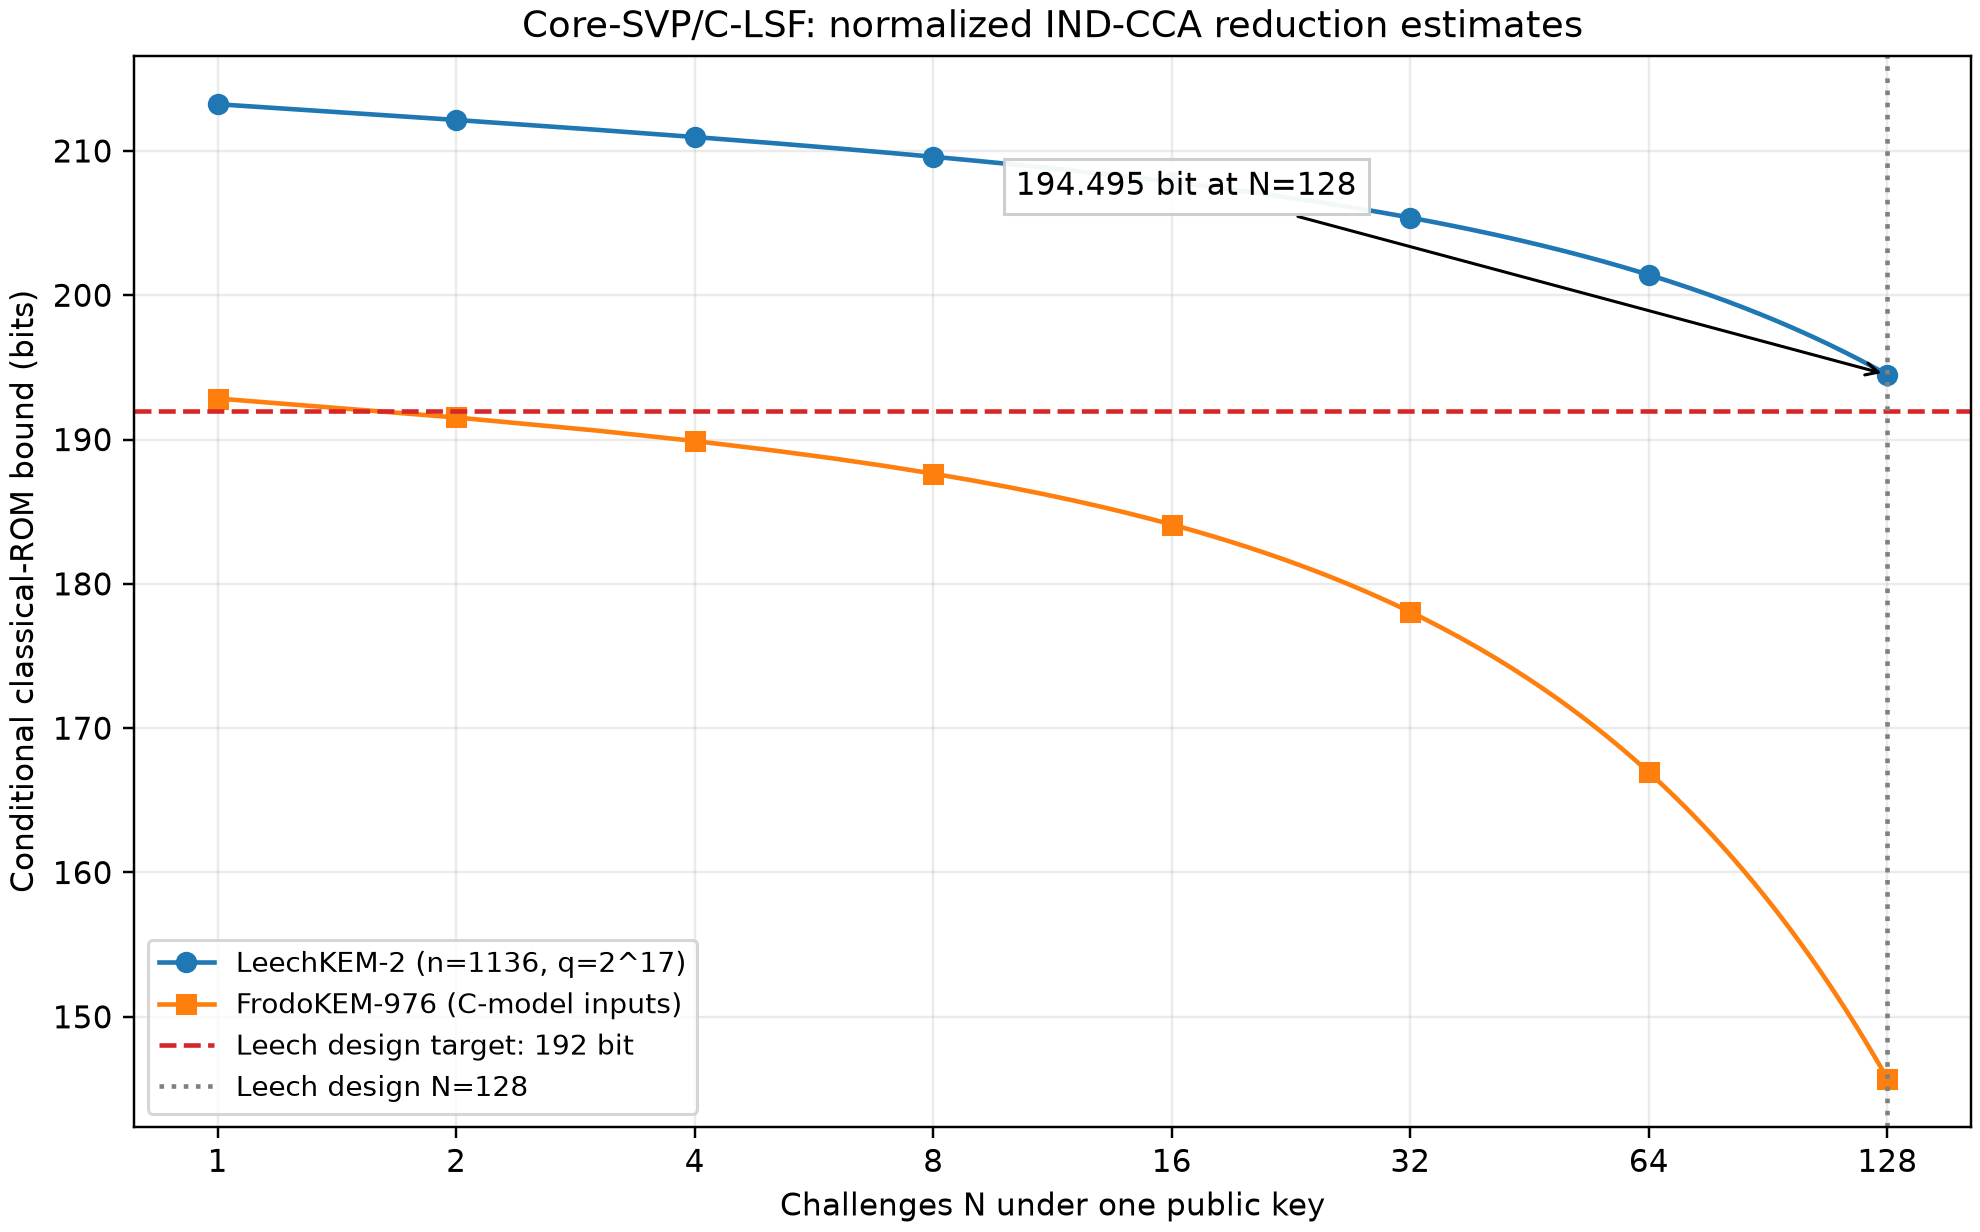

Data behind this chart, as committed beside it:
N, leech_bits, frodo_bits
1, 213.2, 192.8
2, 212.1, 191.5
3, 211.5, 190.6
4, 211, 189.9
5, 210.5, 189.3
6, 210.2, 188.7
7, 209.9, 188.1
8, 209.6, 187.6
9, 209.3, 187.2
10, 209.1, 186.7
11, 208.9, 186.2
12, 208.6, 185.8
13, 208.4, 185.4
14, 208.2, 184.9
15, 208, 184.5
16, 207.9, 184.1
17, 207.7, 183.7
18, 207.5, 183.3
19, 207.3, 182.9
20, 207.2, 182.5
21, 207, 182.1
22, 206.8, 181.8
23, 206.7, 181.4
24, 206.5, 181
25, 206.4, 180.6
26, 206.2, 180.3
27, 206.1, 179.9
28, 205.9, 179.5
29, 205.8, 179.1
30, 205.7, 178.8
31, 205.5, 178.4
32, 205.4, 178.1
33, 205.2, 177.7
34, 205.1, 177.3
35, 205, 177
36, 204.8, 176.6
37, 204.7, 176.3
38, 204.6, 175.9
39, 204.4, 175.6
40, 204.3, 175.2
41, 204.2, 174.9
42, 204.1, 174.5
43, 203.9, 174.2
44, 203.8, 173.8
45, 203.7, 173.5
46, 203.6, 173.1
47, 203.4, 172.8
48, 203.3, 172.4
49, 203.2, 172.1
50, 203.1, 171.7
51, 202.9, 171.4
52, 202.8, 171
53, 202.7, 170.7
54, 202.6, 170.3
55, 202.5, 170
56, 202.4, 169.7
57, 202.2, 169.3
58, 202.1, 169
59, 202, 168.6
60, 201.9, 168.3
... 68 more rows
